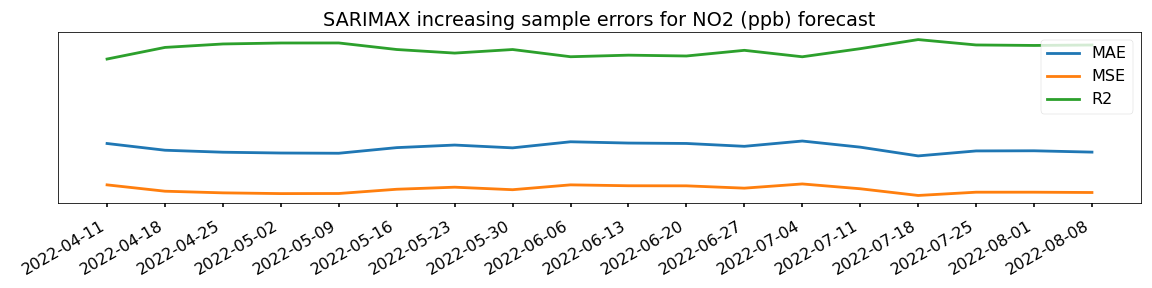

Source data for this figure (header and first rows):
, MAE, MSE, MAPE, R2
2022-08-08, 3.38, 15.69, 0.07, 0.82
2022-08-01, 3.44, 15.82, 0.07, 0.82
2022-07-25, 3.44, 15.82, 0.07, 0.82
2022-07-18, 3.21, 14.35, 0.07, 0.84
2022-07-11, 3.61, 17.37, 0.08, 0.8
2022-07-04, 3.88, 19.53, 0.08, 0.77
2022-06-27, 3.65, 17.64, 0.08, 0.8
2022-06-20, 3.77, 18.68, 0.08, 0.77
2022-06-13, 3.79, 18.72, 0.08, 0.77
2022-06-06, 3.85, 19.12, 0.08, 0.77
2022-05-30, 3.58, 16.94, 0.07, 0.8
2022-05-23, 3.7, 18.07, 0.08, 0.78
2022-05-16, 3.59, 17.15, 0.08, 0.8
2022-05-09, 3.33, 15.24, 0.07, 0.83
2022-05-02, 3.34, 15.19, 0.07, 0.83
2022-04-25, 3.38, 15.53, 0.07, 0.82
2022-04-18, 3.47, 16.27, 0.07, 0.81
2022-04-11, 3.77, 19.12, 0.08, 0.76
